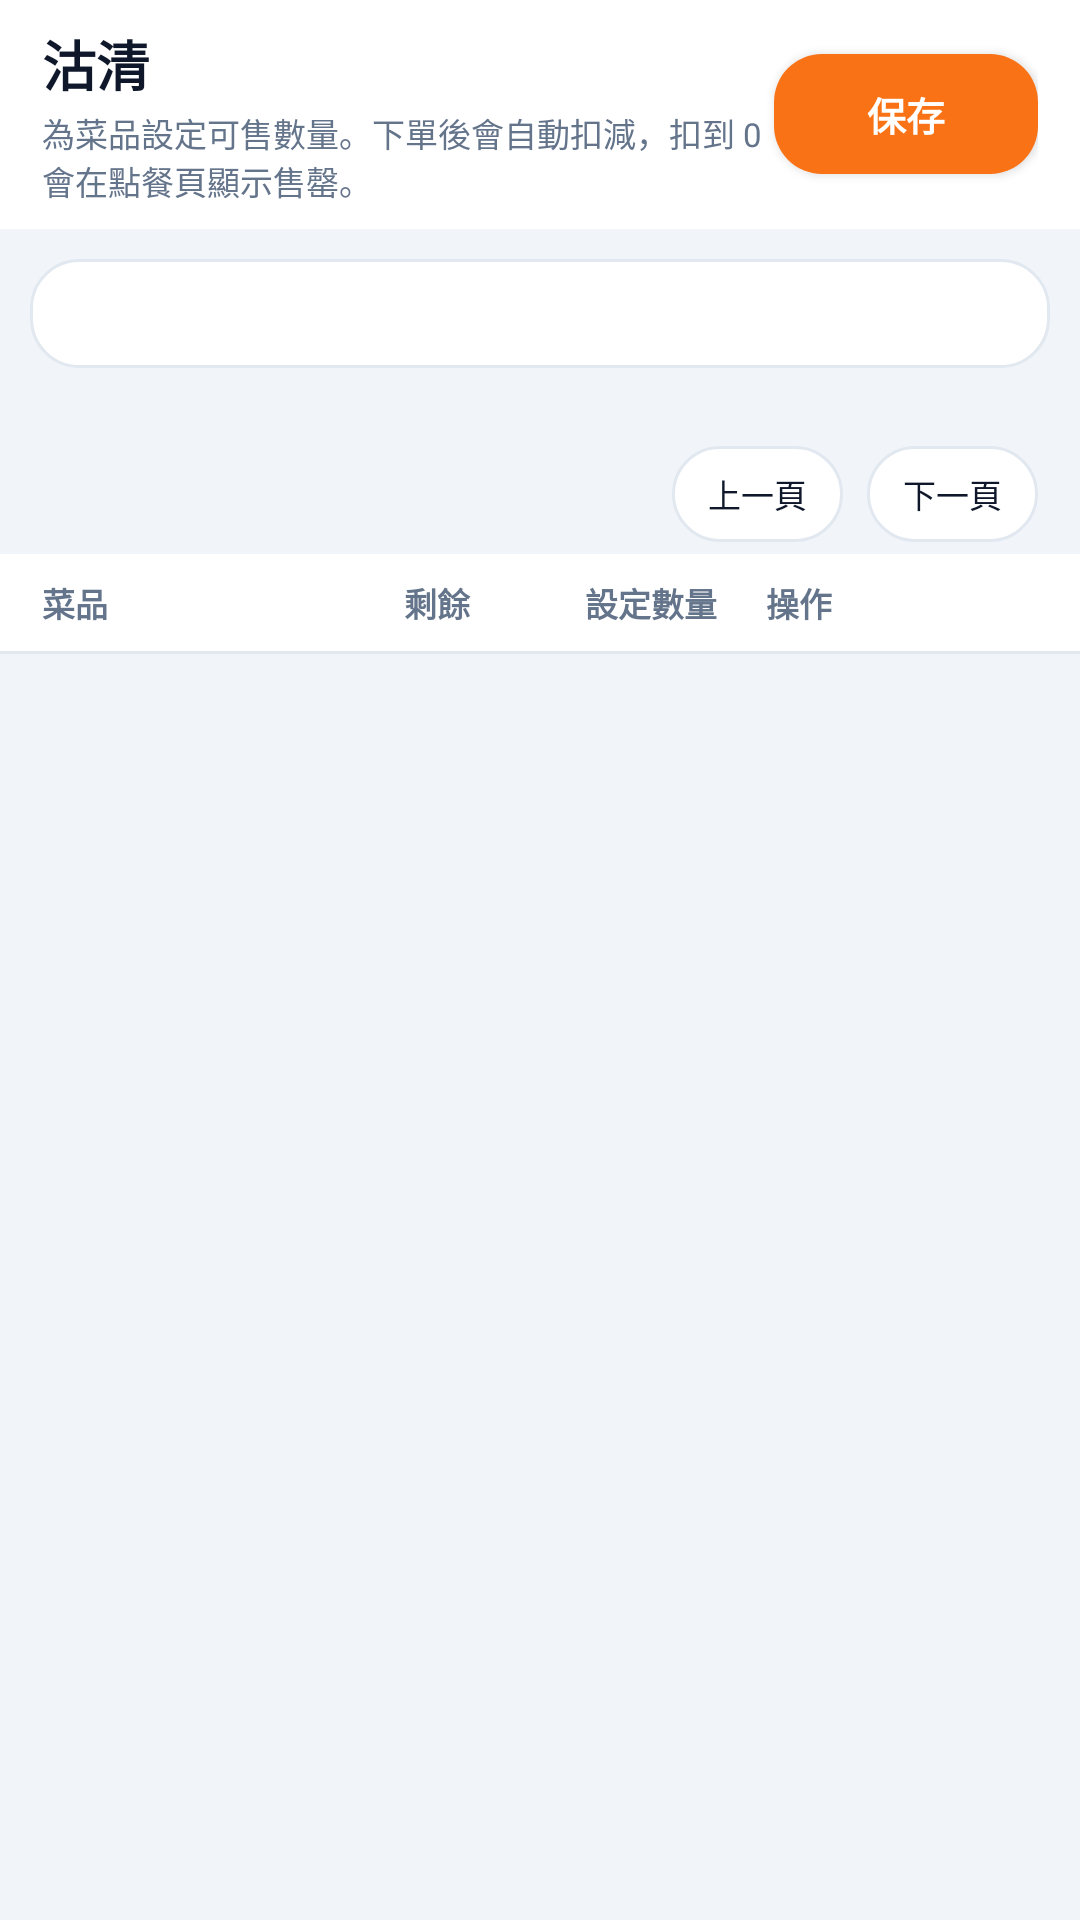

Here is an Android app screen rendered from its layout file. Give the layout XML and the strings, colors and styles it references.
<!-- AndroidManifest.xml: application theme Theme.MacauposNative -->
<!-- res/layout/activity_soldout.xml -->
<?xml version="1.0" encoding="utf-8"?>
<LinearLayout xmlns:android="http://schemas.android.com/apk/res/android"
    android:layout_width="match_parent"
    android:layout_height="match_parent"
    android:background="@color/bg_screen"
    android:fitsSystemWindows="true"
    android:orientation="vertical">

    
    <LinearLayout
        android:layout_width="match_parent"
        android:layout_height="wrap_content"
        android:background="@color/card"
        android:gravity="center_vertical"
        android:orientation="horizontal"
        android:paddingHorizontal="14dp"
        android:paddingVertical="8dp">

        <LinearLayout
            android:layout_width="0dp"
            android:layout_height="wrap_content"
            android:layout_weight="1"
            android:orientation="vertical">

            <TextView
                android:layout_width="wrap_content"
                android:layout_height="wrap_content"
                android:text="沽清"
                android:textColor="@color/slate_900"
                android:textSize="18sp"
                android:textStyle="bold" />

            <TextView
                android:layout_width="wrap_content"
                android:layout_height="wrap_content"
                android:layout_marginTop="2dp"
                android:text="為菜品設定可售數量。下單後會自動扣減，扣到 0 會在點餐頁顯示售罄。"
                android:textColor="@color/text_secondary"
                android:textSize="11sp" />
        </LinearLayout>

        <Button
            android:id="@+id/btnSave"
            android:layout_width="wrap_content"
            android:layout_height="40dp"
            android:background="@drawable/bg_btn_accent"
            android:paddingHorizontal="16dp"
            android:text="保存"
            android:textColor="@color/btn_text_on_accent"
            android:textSize="13sp"
            android:textStyle="bold" />
    </LinearLayout>

    
    <TextView
        android:id="@+id/txtStatus"
        android:layout_width="match_parent"
        android:layout_height="wrap_content"
        android:layout_margin="10dp"
        android:background="@drawable/bg_card"
        android:padding="10dp"
        android:text=""
        android:textColor="@color/text_secondary"
        android:textSize="12sp" />

    
    <LinearLayout
        android:layout_width="match_parent"
        android:layout_height="wrap_content"
        android:orientation="horizontal"
        android:paddingHorizontal="14dp">

        <LinearLayout
            android:id="@+id/chipsTabs"
            android:layout_width="wrap_content"
            android:layout_height="wrap_content"
            android:orientation="horizontal" />
    </LinearLayout>

    
    <HorizontalScrollView
        android:id="@+id/scrollCategories"
        android:layout_width="match_parent"
        android:layout_height="wrap_content"
        android:scrollbars="none">

        <LinearLayout
            android:id="@+id/chipsCategories"
            android:layout_width="wrap_content"
            android:layout_height="wrap_content"
            android:orientation="horizontal"
            android:paddingHorizontal="14dp"
            android:paddingVertical="6dp" />
    </HorizontalScrollView>

    
    <LinearLayout
        android:id="@+id/boxPaging"
        android:layout_width="match_parent"
        android:layout_height="wrap_content"
        android:gravity="center_vertical"
        android:orientation="horizontal"
        android:paddingHorizontal="14dp"
        android:paddingVertical="4dp">

        <TextView
            android:id="@+id/txtPageInfo"
            android:layout_width="0dp"
            android:layout_height="wrap_content"
            android:layout_weight="1"
            android:text=""
            android:textColor="@color/text_secondary"
            android:textSize="11sp" />

        <TextView
            android:id="@+id/btnPrev"
            android:layout_width="wrap_content"
            android:layout_height="32dp"
            android:background="@drawable/bg_btn_outline"
            android:gravity="center"
            android:paddingHorizontal="12dp"
            android:text="上一頁"
            android:textColor="@color/text_primary"
            android:textSize="11sp" />

        <TextView
            android:id="@+id/btnNext"
            android:layout_width="wrap_content"
            android:layout_height="32dp"
            android:layout_marginStart="8dp"
            android:background="@drawable/bg_btn_outline"
            android:gravity="center"
            android:paddingHorizontal="12dp"
            android:text="下一頁"
            android:textColor="@color/text_primary"
            android:textSize="11sp" />
    </LinearLayout>

    
    <LinearLayout
        android:id="@+id/boxTableHead"
        android:layout_width="match_parent"
        android:layout_height="wrap_content"
        android:background="@color/card"
        android:orientation="horizontal"
        android:paddingHorizontal="14dp"
        android:paddingVertical="8dp">

        <TextView
            android:layout_width="0dp"
            android:layout_height="wrap_content"
            android:layout_weight="2"
            android:text="菜品"
            android:textColor="@color/text_secondary"
            android:textSize="11sp"
            android:textStyle="bold" />

        <TextView
            android:layout_width="0dp"
            android:layout_height="wrap_content"
            android:layout_weight="1"
            android:text="剩餘"
            android:textColor="@color/text_secondary"
            android:textSize="11sp"
            android:textStyle="bold" />

        <TextView
            android:layout_width="0dp"
            android:layout_height="wrap_content"
            android:layout_weight="1"
            android:text="設定數量"
            android:textColor="@color/text_secondary"
            android:textSize="11sp"
            android:textStyle="bold" />

        <TextView
            android:layout_width="0dp"
            android:layout_height="wrap_content"
            android:layout_weight="1.5"
            android:text="操作"
            android:textColor="@color/text_secondary"
            android:textSize="11sp"
            android:textStyle="bold" />
    </LinearLayout>

    <View
        android:layout_width="match_parent"
        android:layout_height="1dp"
        android:background="@color/card_border" />

    
    <androidx.recyclerview.widget.RecyclerView
        android:id="@+id/recyclerSoldOut"
        android:layout_width="match_parent"
        android:layout_height="0dp"
        android:layout_weight="1"
        android:clipToPadding="false"
        android:paddingHorizontal="10dp" />

    
    <LinearLayout
        android:id="@+id/panelSpecs"
        android:layout_width="match_parent"
        android:layout_height="0dp"
        android:layout_weight="1"
        android:gravity="center"
        android:orientation="vertical"
        android:visibility="gone">

        <TextView
            android:layout_width="wrap_content"
            android:layout_height="wrap_content"
            android:padding="24dp"
            android:text="規格沽清：目前菜單冇規格資料時顯示空狀態。\n\n規格沽清功能喺原生版以簡化方式提供，完整功能請用 web 版。"
            android:textColor="@color/text_secondary"
            android:textSize="13sp" />
    </LinearLayout>
</LinearLayout>
<!-- resources referenced by this layout -->
<resources>
  <color name="bg_screen">#F1F5F9</color>
  <color name="card">#FFFFFF</color>
  <color name="card_border">#E2E8F0</color>
  <color name="slate_900">#0F172A</color>
  <color name="text_primary">#0F172A</color>
  <color name="text_secondary">#64748B</color>
  <!-- drawable bg_btn_accent (drawable) -->
  <?xml version="1.0" encoding="utf-8"?>
  <selector xmlns:android="http://schemas.android.com/apk/res/android">
      <item android:state_pressed="true">
          <shape android:shape="rectangle">
              <solid android:color="@color/accent_deep" />
              <corners android:radius="16dp" />
          </shape>
      </item>
      <item android:state_enabled="false">
          <shape android:shape="rectangle">
              <solid android:color="#E2E8F0" />
              <corners android:radius="16dp" />
          </shape>
      </item>
      <item>
          <shape android:shape="rectangle">
              <solid android:color="@color/accent" />
              <corners android:radius="16dp" />
          </shape>
      </item>
  </selector>
  <!-- drawable bg_btn_outline (drawable) -->
  <?xml version="1.0" encoding="utf-8"?>
  <selector xmlns:android="http://schemas.android.com/apk/res/android">
      <item android:state_pressed="true">
          <shape android:shape="rectangle">
              <solid android:color="@color/chip_bg" />
              <corners android:radius="16dp" />
              <stroke android:width="1dp" android:color="@color/text_faint" />
          </shape>
      </item>
      <item>
          <shape android:shape="rectangle">
              <solid android:color="@color/card" />
              <corners android:radius="16dp" />
              <stroke android:width="1dp" android:color="@color/card_border" />
          </shape>
      </item>
  </selector>
  <!-- drawable bg_card (drawable) -->
  <?xml version="1.0" encoding="utf-8"?>
  <shape xmlns:android="http://schemas.android.com/apk/res/android" android:shape="rectangle">
      <solid android:color="@color/card" />
      <corners android:radius="16dp" />
      <stroke android:width="1dp" android:color="@color/card_border" />
  </shape>
  <style name="Theme.MacauposNative" parent="android:Theme.Material.Light.NoActionBar">
          <item name="android:statusBarColor">#F1F5F9</item>
          <item name="android:navigationBarColor">#FFFFFF</item>
          <item name="android:windowBackground">#F1F5F9</item>
          <item name="android:colorAccent">#F97316</item>
          <item name="android:windowLightStatusBar">true</item>
      </style>
  <color name="accent_deep">#EA580C</color>
  <color name="accent">#F97316</color>
  <color name="chip_bg">#F8FAFC</color>
  <color name="text_faint">#94A3B8</color>
</resources>
